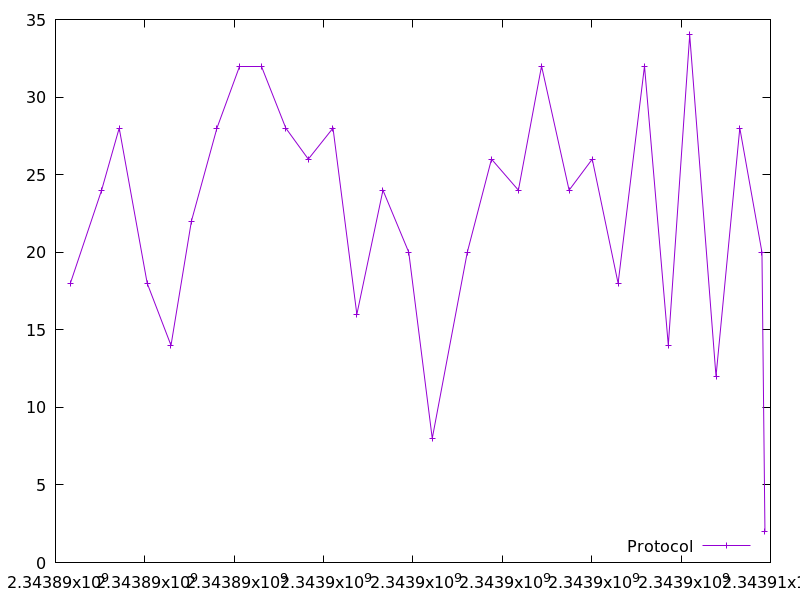

Values plotted in this chart, from the file beside it:
2343890332.528412, 18.0
2343891032, 24.0
2343891425, 28.0
2343892052, 18.0
2343892585, 14.0
2343893041, 22.0
2343893613, 28.0
2343894120, 32.0
2343894620, 32.0
2343895153, 28.0
2343895658, 26.0
2343896211, 28.0
2343896744, 16.0
2343897329, 24.0
2343897905, 20.0
2343898432, 8.0
2343899215, 20.0
2343899757, 26.0
2343900359, 24.0
2343900877, 32.0
2343901494, 24.0
2343902012, 26.0
2343902591, 18.0
2343903181, 32.0
2343903714, 14.0
2343904193, 34.0
2343904781, 12.0
2343905314, 28.0
2343905809, 20.0
2343905877, 2.0
